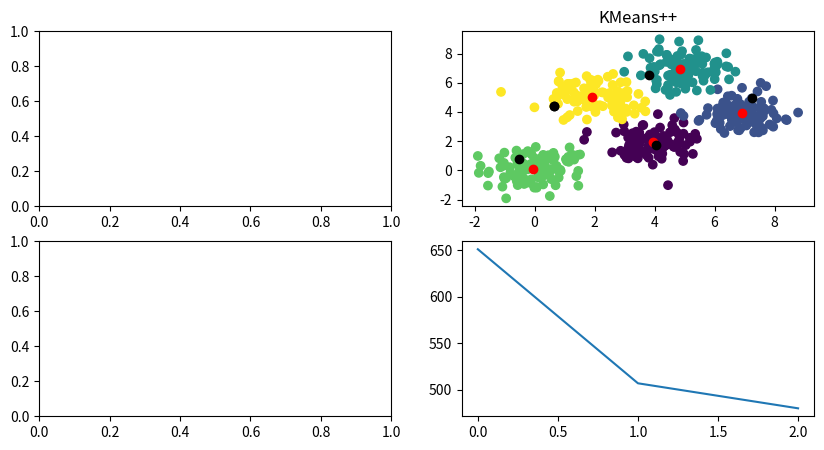

Python code for this plot:
from abc import ABCMeta, abstractmethod
import numpy as np

eta = 500 #振動の時の終了回数終了回数(回数は適当)

class Clustering(metaclass=ABCMeta):
    k: int
    d: int
    centroids: np.ndarray
    clusters: np.ndarray
    first_centroids: np.ndarray
    potential: np.ndarray

    def __init__(self, k: int):
        self.k = k
        self.potential = np.empty(0)

    @abstractmethod
    def fit(self, X: np.ndarray):
        pass


class KMeans(Clustering):
    def fit(self, X: np.ndarray):
        self.d = X.shape[1]
        initial_centroids_index = np.random.choice(X.shape[0], self.k, replace=False)
        self.centroids = X[initial_centroids_index, :]#中心点
        self.first_centroids = X[initial_centroids_index, :]

        n = X.shape[0]#要素の個数
        num = 0
        ranges = 0
        self.clusters = np.zeros(n)
        u=1
        oldarray = 0
        cen_max_dis=0 #中心の距離の最大値
        while True:
            num = num +1
            new_clusters = np.zeros(n)
            potential = 0.0
            
            new_ranges =0
            for i, x in enumerate(X):
                distances = np.linalg.norm(x - self.centroids, axis=1)
                new_clusters[i] = np.argmin(distances)
                potential += float(np.min(distances))
                new_range = np.max(distances)
                
            new_ranges = np.append(new_ranges, new_range)

            self.potential = np.append(self.potential, potential)

            # if np.array_equal(new_ranges,ranges):#クラスタの最長距離が変わらなかった時を終了条件にしたとき
            #     break
            # ranges = new_ranges

            # if np.array_equal(self.clusters, new_clusters):#終了判定
            #     break
            if num == eta :
                print("kmeans is not finish")
                break
            
            self.clusters = new_clusters

            new_centroids_distance=[]
            for i in range(self.k):
              for k in range(self.k):
                if i<k:
                  distance = np.linalg.norm(self.centroids[i]-self.centroids[k])
                  new_centroids_distance = np.append(new_centroids_distance,distance)
            if np.max(new_centroids_distance)==cen_max_dis: #中心同士の距離の最大値が変わらなかった時
              break
            cen_max_dis=np.max(new_centroids_distance)



            diss=0
            array=0
            
            for i in range(self.k):
                cluster = X[self.clusters == i, :] #それぞれの要素
                # for l in range(self.k):
                #   for m in range(self.k):
                #     distances = np.linalg.norm(cluster[l] - cluster[m])
                #     diss=np.append(diss,distances)
                # maxdiss=np.max(diss)
                # array=np.append(array,maxdiss) 
                    


                
                if cluster.shape[0] > 0: #追加
                    self.centroids[i] = np.mean(cluster, axis=0) #追加
          
            
              
            # if np.array_equal(oldarray,array):#クラスタの最長距離が変わらなかった時を終了条件にしたとき
            #     break
            oldarray=array
            
            

            


class KMeansPP(Clustering):
    def distance(self, x: np.ndarray):
        distances = np.linalg.norm(x - self.centroids, axis=1)
        return np.min(distances)

    def fit(self, X: np.ndarray):
        self.d = X.shape[1]

        first_centroid_index = np.random.choice(X.shape[0], 1)
        self.centroids = X[first_centroid_index, :]
        for _ in range(self.k - 1):
            distances = np.array([self.distance(x) for x in X])
            probabilities = distances**2 / np.sum(distances**2)
            new_centroid_index = np.random.choice(X.shape[0], 1, p=probabilities)
            self.centroids = np.append(self.centroids, X[new_centroid_index, :], axis=0)
            self.first_centroids = np.append(
                self.centroids, X[new_centroid_index, :], axis=0
            )
        num = 0
        n = X.shape[0]
        ranges = 0
        self.clusters = np.zeros(n)
        oldarray=0
        cen_max_dis=0
        cen_min_dis=0
        centroids_mean=[0,0]
        u=1

        while True:
            num = num +1
            new_clusters = np.zeros(n)
            potential = 0.0
            new_ranges=0
            new_centroids_mean=0
            for i, x in enumerate(X):
                distances = np.linalg.norm(x - self.centroids, axis=1)
                new_clusters[i] = np.argmin(distances)
                potential += float(np.min(distances))
                new_range = np.max(distances)
            new_ranges = np.append(new_ranges, new_range)
            self.potential = np.append(self.potential, potential)

            new_centroids_mean=np.mean(self.centroids,axis=0) #各重心の重心
            if np.array_equal(new_centroids_mean,centroids_mean):
              print("重心の重心の一致")
              print(num)
              break
            centroids_mean = new_centroids_mean

            

            new_centroids_distance=[]
            for i in range(self.k):
              for k in range(self.k):
                if i<k:
                  distance = np.linalg.norm(self.centroids[i]-self.centroids[k])
                  new_centroids_distance = np.append(new_centroids_distance,distance)
            
            if np.array_equal(self.clusters, new_clusters): #クラスタの分類が変わらなかった時　2番目に緩い条件
                if np.array_equal(new_ranges,ranges):#クラスタの最長距離が変わらなかった時を終了条件にしたとき
                  print("クラスタ内の最長距離が変わらない時も同時です")
                
                if np.max(new_centroids_distance)==cen_max_dis: 
                  print("中心の距離の最大値を距離関数とした時も同時です。")
                if np.min(new_centroids_distance)==cen_min_dis: 
                  print("中心の距離の最小値を距離関数とした時も同時です。")
                if np.array_equal(new_centroids_mean,centroids_mean):
                  print("各々の重心の重心を距離関数とした時も同時です")
                print("基本終了")
                break
            self.clusters = new_clusters

            if np.array_equal(new_ranges,ranges):#クラスタの最長距離が変わらなかった時を終了条件にしたとき　これが一番緩い条件?
                print("クラスタ内の中心との最長距離が変わらないので終了")
                break
            ranges = new_ranges

            if np.max(new_centroids_distance)==cen_max_dis: #中心同士の距離の最大値が変わらなかった時　一番厳しい条件?
              print("中心の距離の最大値を距離関数とした時の比較回数は")
              print(num)
              break
            if np.min(new_centroids_distance)==cen_min_dis: #中心同士の距離の最小値が変わらなかった時　一番厳しい条件?
              print("中心の距離の最小値を距離関数とした時の比較回数は")
              print(num)
              break
            cen_max_dis=np.max(new_centroids_distance)
            cen_min_dis=np.min(new_centroids_distance)

            if num == eta :
                print("kmeans++ is not finish")
                break

            self.clusters = new_clusters
            
            array=0
            diss =0
            for i in range(self.k):
                cluster = X[self.clusters == i, :]
                for l in range(self.k):
                  for m in range(self.k):
                    distances = np.linalg.norm(cluster[l] - cluster[m])
                    diss=np.append(diss,distances)
                maxdiss=np.max(diss)
                array=np.append(array,maxdiss)  

                if cluster.shape[0] > 0:
                    self.centroids[i] = np.mean(cluster, axis=0)
            if np.array_equal(oldarray,array):#クラスタの最長距離が変わらなかった時を終了条件にしたとき
                print("クラスタ内の最長距離が変わりませんでした。")
                break
            oldarray=array

            # 収束条件を色々変えてみて、どれも一様に収束すると思っていたが、実際に動かしてみると初期に応じて、距離関数を変えるとそれぞれ収束スピードが違う
            #クラスタ内の最長距離が最速で終了する時は誤った結果になりやすい(?)

if __name__ == "__main__":
    import matplotlib.pyplot as plt

    generator = np.random.default_rng(0)
    X = np.concatenate(
        [
            generator.normal(loc=(0, 0), scale=0.8, size=(100, 2)),
            generator.normal(loc=(4, 2), scale=0.8, size=(100, 2)),
            generator.normal(loc=(2, 5), scale=0.8, size=(100, 2)),
            generator.normal(loc=(5, 7), scale=0.8, size=(100, 2)),
            generator.normal(loc=(7, 4), scale=0.8, size=(100, 2)),
        ]
    )

    # kmeans = KMeans(5)
    kmeans_pp = KMeansPP(5)
    # kmeans.fit(X)
    kmeans_pp.fit(X)

    fig, ax = plt.subplots(2, 2, figsize=(10, 5))
    # ax[0][0].scatter(X[:, 0], X[:, 1], c=kmeans.clusters)
    # ax[0][0].scatter(kmeans.centroids[:, 0], kmeans.centroids[:, 1], c="red")
    # ax[0][0].scatter(
    #     kmeans.first_centroids[:, 0], kmeans.first_centroids[:, 1], c="black" )
    # ax[0][0].set_title("KMeans")
    ax[0][1].scatter(X[:, 0], X[:, 1], c=kmeans_pp.clusters)
    ax[0][1].scatter(kmeans_pp.centroids[:, 0], kmeans_pp.centroids[:, 1], c="red")
    ax[0][1].scatter(
        kmeans_pp.first_centroids[:, 0], kmeans_pp.first_centroids[:, 1], c="black"
    )
    ax[0][1].set_title("KMeans++")
    # ax[1][0].plot(kmeans.potential)
    ax[1][1].plot(kmeans_pp.potential)
    plt.show()

    # print(kmeans.centroids)
    print(kmeans_pp.centroids)
    # print(kmeans.potential)
    print(kmeans_pp.potential)
